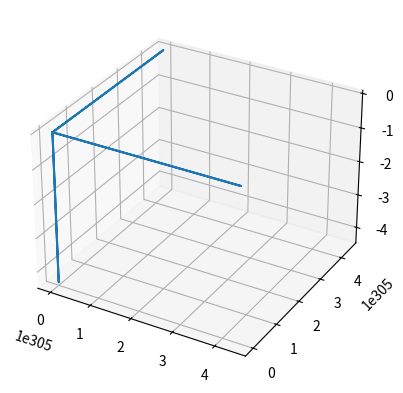

Python code for this plot:
# -*- coding: utf-8 -*-
"""
Created on Sun Oct 11 15:13:19 2015

@author: garrettsmith
"""

import numpy as np
from scipy.integrate import odeint
import matplotlib.pyplot as plt
from mpl_toolkits.mplot3d import Axes3D

def lorenz(u, t, a, b, c):
    u[0] = a * (u[1] - u[0])
    u[1] = u[0] * (c - u[2]) - u[1]
    u[2] = u[0] * u[1] - b * u[2]
    return u
    
if __name__ == '__main__':
    a = 10.
    b = 28.
    c = 8/3.
    u0 = np.array([2.0, 3.0, 4.0])
    tspan = np.arange(0, 10, 0.01)
    udot = odeint(lorenz, u0, tspan, (a, b, c,))
    
    fig = plt.figure()
    ax = fig.add_subplot(111, projection = '3d')
    ax.plot(udot[:,0], udot[:,1], udot[:,2])
    plt.show()